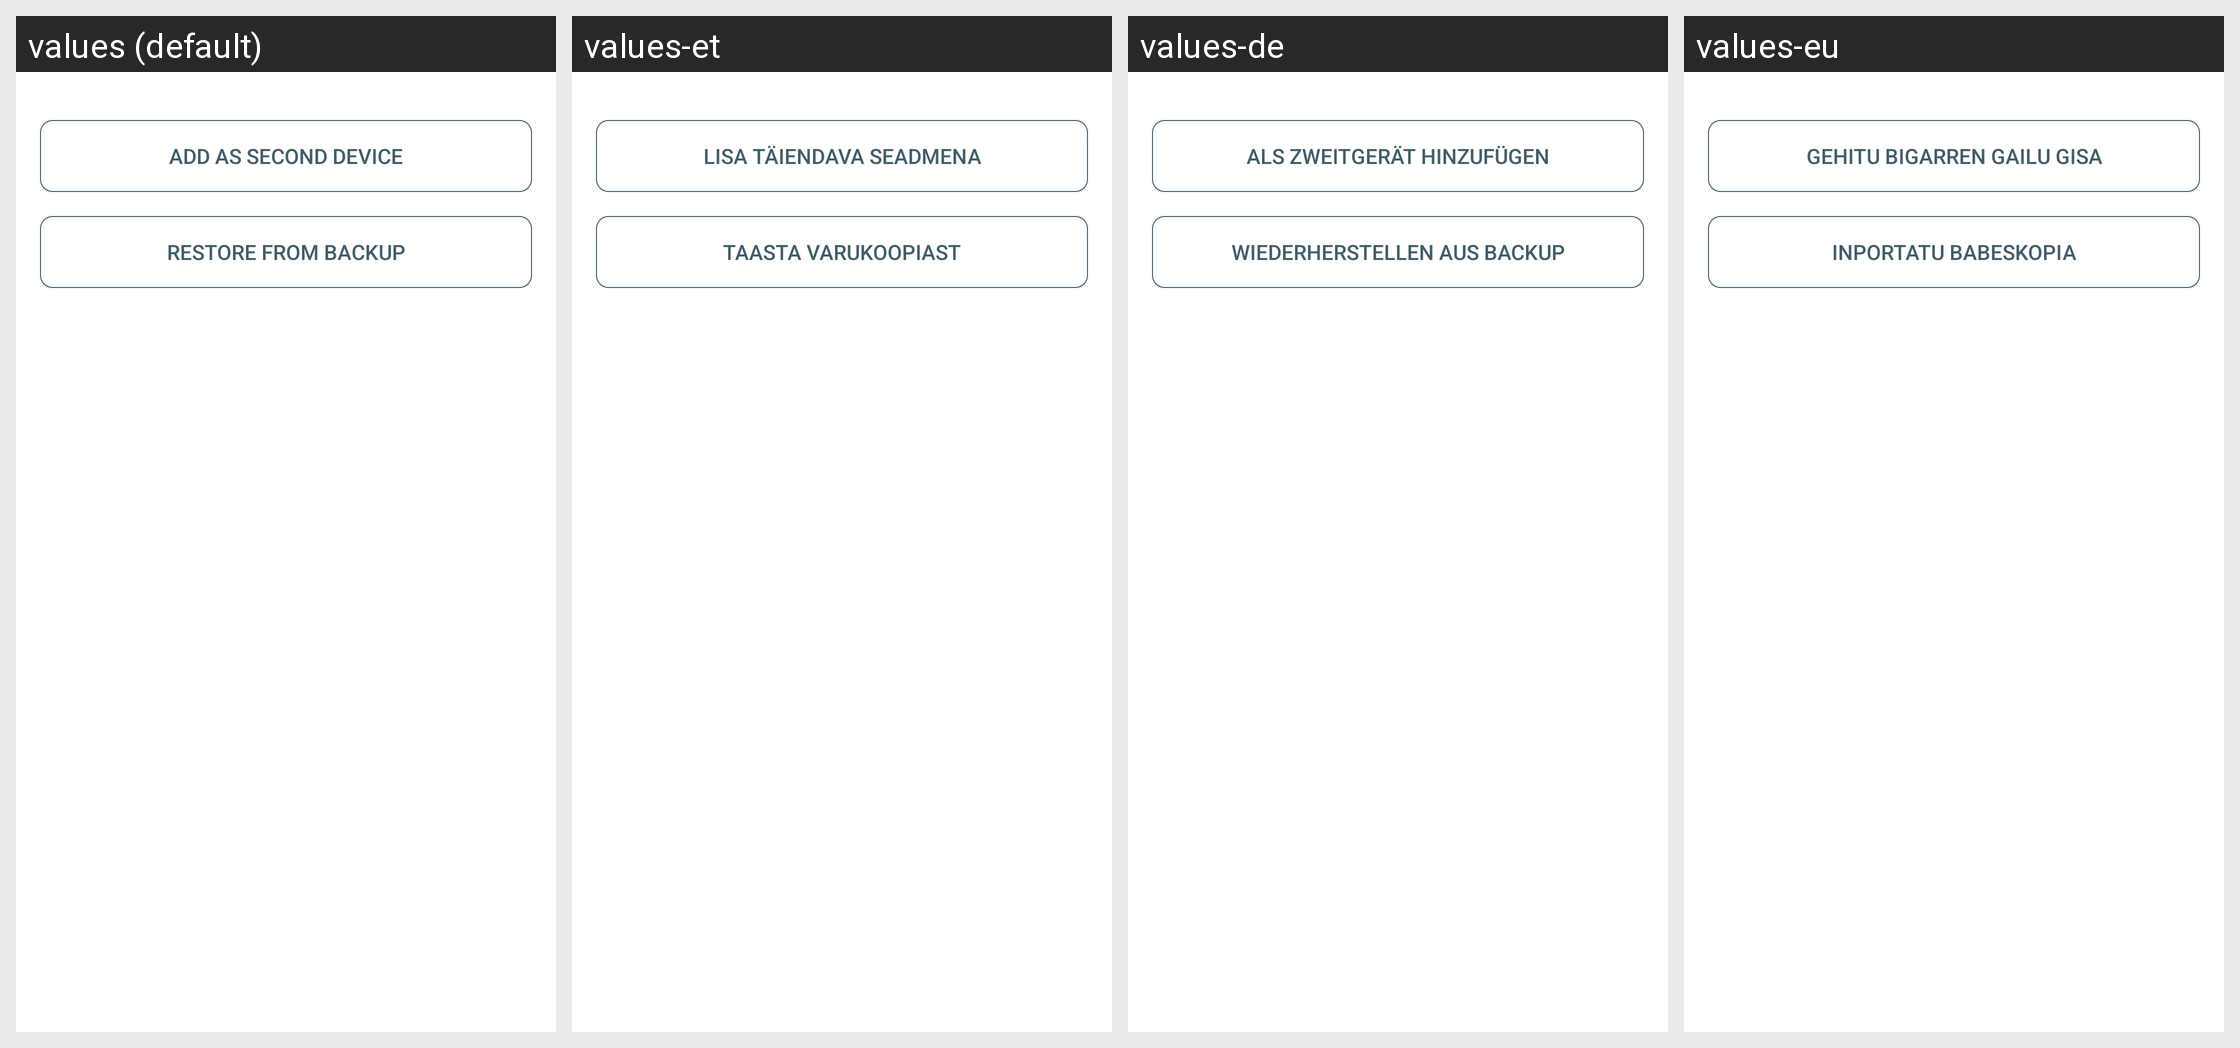

Strings drawn on this Android screen and how each of the app's shown locales translates them:
Android screen res/layout/login_options_view.xml rendered under 4 locales, left to right: values (default), values-et, values-de, values-eu. Device: Nexus 5 (rendered at 1080×1920; each locale shown at half size, 540×960, under a caption strip naming it); theme TextSecure.LightTheme.
Other locales in the repository, not shown: values-ar, values-az, values-be, values-bg, values-bqi, values-ca, values-ckb, values-cs, values-da, values-el, values-eo, values-es, values-fa, values-fi, values-fr, values-gl, values-he, values-hr, values-hu, values-in, values-it, values-iw, values-ja, values-kab, values-km, values-ko, values-lt, values-mt, values-my, values-nb, values-nl, values-pl, values-pt, values-pt-rBR, values-ro, values-ru, values-sc, values-sk, values-sq, values-sr, values-sv, values-ta, values-te, values-tr, values-uk, values-vi, values-zh-rCN, values-zh-rTW.
Strings drawn on this screen, with the default value and each locale's value (text and hints the layout hard-codes, and strings that could not be matched under every locale, appear in the picture but are not listed):

multidevice_receiver_title
  values: Add as Second Device
  values-et: Lisa täiendava seadmena
  values-de: Als Zweitgerät hinzufügen
  values-eu: Gehitu bigarren gailu gisa

import_backup_title
  values: Restore from Backup
  values-et: Taasta varukoopiast
  values-de: Wiederherstellen aus Backup
  values-eu: Inportatu babeskopia
